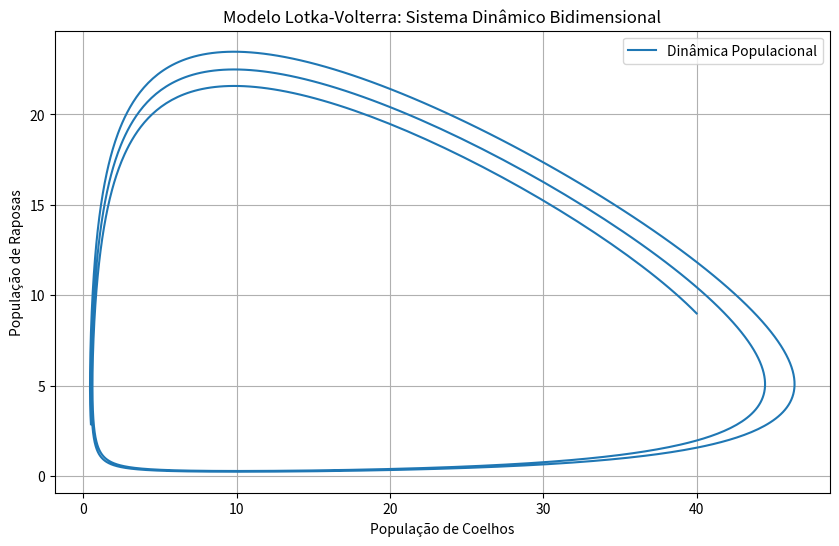

This chart was generated by the following Python code:
import numpy as np
import matplotlib.pyplot as plt

# Parâmetros do modelo Lotka-Volterra
alpha = 0.1   # Taxa de crescimento dos coelhos na ausência de predadores
beta = 0.02   # Taxa de predação dos coelhos pelas raposas
gamma = 0.1   # Taxa de morte das raposas na ausência de presas
delta = 0.01  # Taxa de crescimento das raposas devido à predação dos coelhos

# Condições iniciais
x0 = 40  # População inicial de coelhos
y0 = 9   # População inicial de raposas

# Configuração do tempo
T = 200 
dt = 0.1
num_steps = int(T / dt)

# Arrays para armazenar resultados
x_values = np.zeros(num_steps)
y_values = np.zeros(num_steps)
time_values = np.zeros(num_steps)

# Inicialização das populações iniciais
x = x0
y = y0

# Simulação do modelo Lotka-Volterra usando o método de Euler
for i in range(num_steps):
    x_values[i] = x
    y_values[i] = y
    time_values[i] = i * dt
    # Equações de Lotka-Volterra usando o método de Euler
    dx = dt * (alpha * x - beta * x * y)
    dy = dt * (delta * x * y - gamma * y)
    # Atualização das populações
    x += dx
    y += dy

# Plotagem do gráfico bidimensional
plt.figure(figsize=(10, 6))
plt.plot(x_values, y_values, label='Dinâmica Populacional')
plt.title('Modelo Lotka-Volterra: Sistema Dinâmico Bidimensional')
plt.xlabel('População de Coelhos')
plt.ylabel('População de Raposas')
plt.legend()
plt.grid(True)
plt.show()